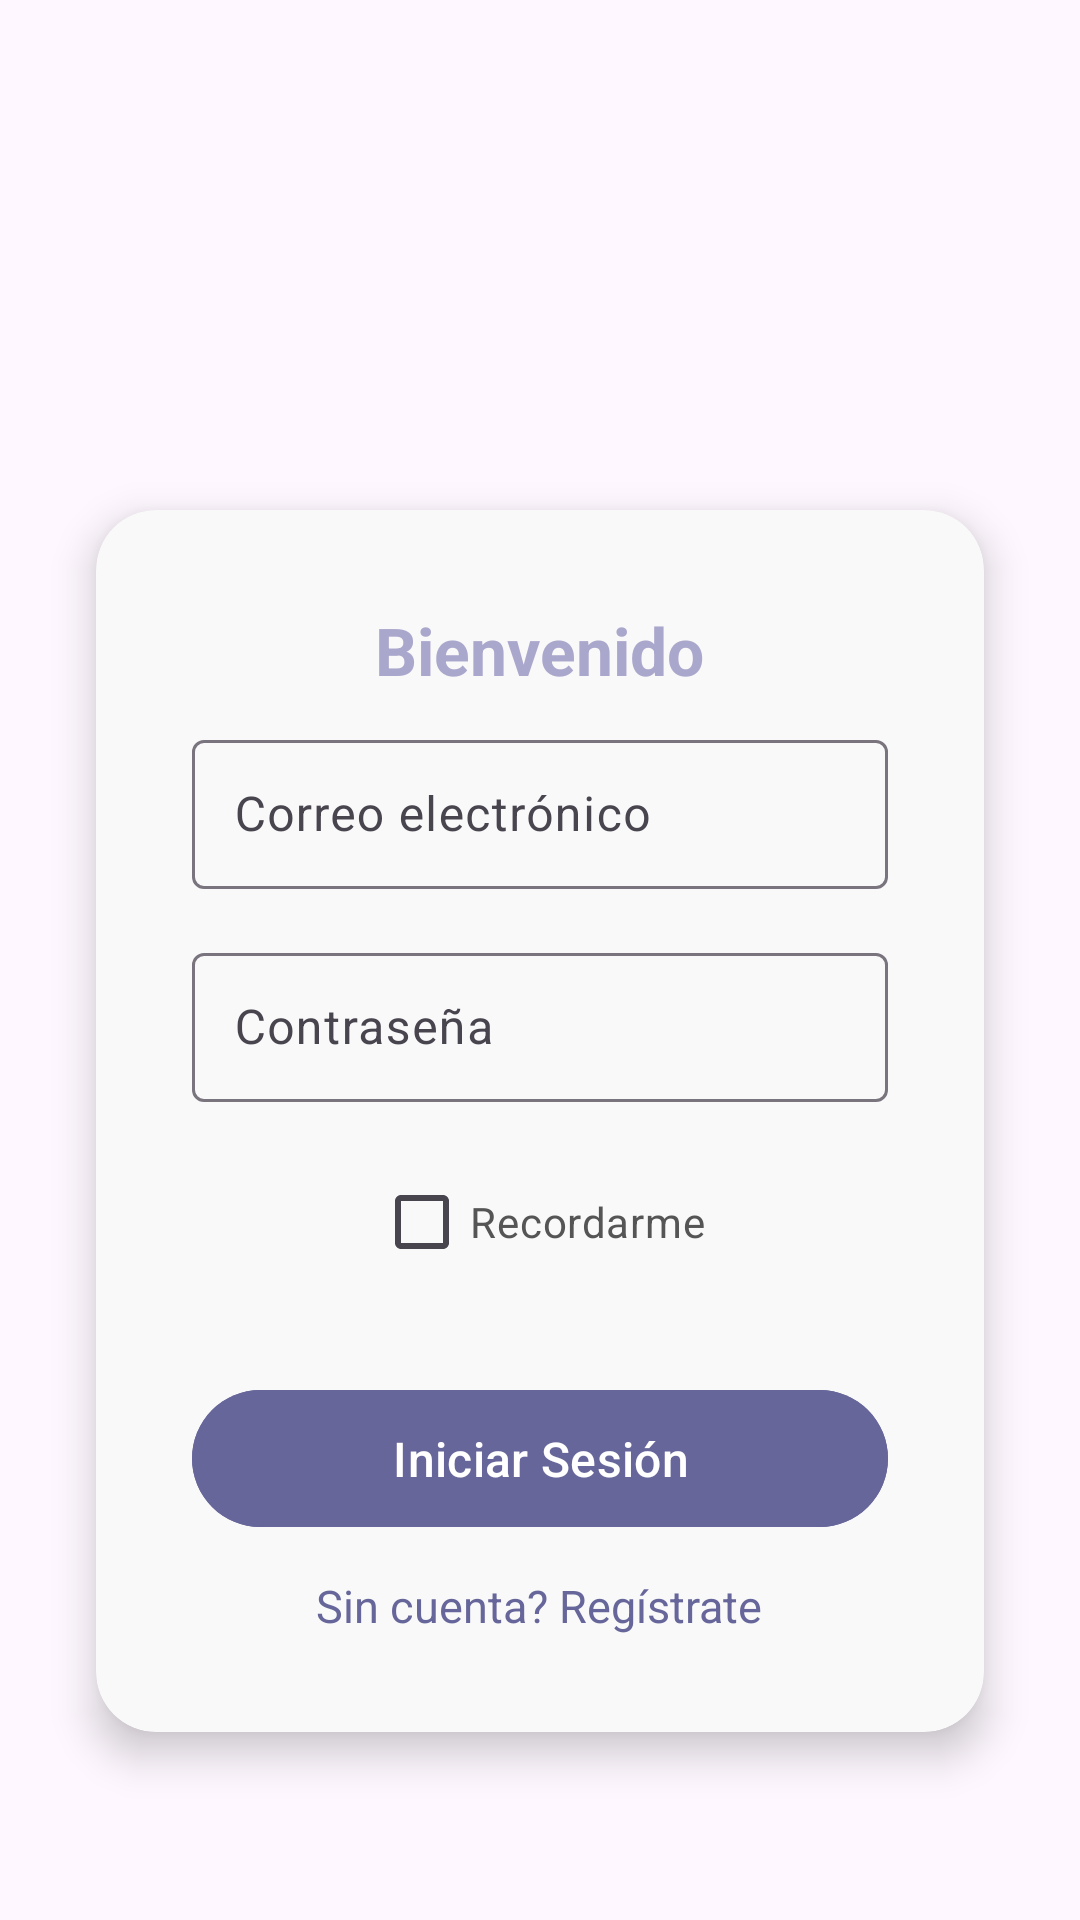

Reconstruct the res/layout file that produces this screen, plus the resources it refers to.
<!-- AndroidManifest.xml: application theme Theme.veterinarioapp -->
<!-- res/layout/activity_login.xml -->
<?xml version="1.0" encoding="utf-8"?>
<ViewSwitcher xmlns:android="http://schemas.android.com/apk/res/android"
    xmlns:app="http://schemas.android.com/apk/res-auto"
    xmlns:tools="http://schemas.android.com/tools"
    android:id="@+id/viewSwitcher"
    android:layout_width="match_parent"
    android:layout_height="match_parent">

    <androidx.constraintlayout.widget.ConstraintLayout
        android:layout_width="match_parent"
        android:layout_height="match_parent"
        android:background="@drawable/vetphoto"
        tools:context=".LoguearActivity">

        <ImageView
            android:id="@+id/logo"
            android:layout_width="100dp"
            android:layout_height="100dp"
            android:src="@drawable/logovet"
            app:layout_constraintTop_toTopOf="parent"
            app:layout_constraintStart_toStartOf="parent"
            app:layout_constraintEnd_toEndOf="parent"
            android:layout_marginTop="50dp"/>

        <androidx.cardview.widget.CardView
            android:layout_width="match_parent"
            android:layout_height="wrap_content"
            android:layout_marginHorizontal="32dp"
            android:layout_marginTop="20dp"
            app:cardCornerRadius="20dp"
            app:cardElevation="8dp"
            app:cardBackgroundColor="#F9F9F9"
            app:layout_constraintTop_toBottomOf="@id/logo"
            app:layout_constraintStart_toStartOf="parent"
            app:layout_constraintEnd_toEndOf="parent">

            <LinearLayout
                android:layout_width="match_parent"
                android:layout_height="wrap_content"
                android:orientation="vertical"
                android:padding="32dp"
                android:gravity="center_horizontal">

                <TextView
                    android:id="@+id/tvLoginTitle"
                    android:layout_width="wrap_content"
                    android:layout_height="wrap_content"
                    android:text="@string/bienvenido"
                    android:textSize="22sp"
                    android:textColor="@color/background_light"
                    android:textStyle="bold"
                    android:layout_marginBottom="10dp"/>

                <com.google.android.material.textfield.TextInputLayout
                    android:layout_width="match_parent"
                    android:layout_height="wrap_content"
                    android:hint="@string/emailText"
                    android:layout_marginBottom="16dp">

                    <com.google.android.material.textfield.TextInputEditText
                        android:id="@+id/etEmail"
                        android:layout_width="match_parent"
                        android:layout_height="wrap_content"
                        android:padding="14dp"
                        android:textColorHint="@color/background_light"/>
                </com.google.android.material.textfield.TextInputLayout>

                <com.google.android.material.textfield.TextInputLayout
                    android:layout_width="match_parent"
                    android:layout_height="wrap_content"
                    android:hint="@string/passwordText"
                    android:layout_marginBottom="16dp">

                    <com.google.android.material.textfield.TextInputEditText
                        android:id="@+id/etPassword"
                        android:layout_width="match_parent"
                        android:layout_height="wrap_content"
                        android:padding="14dp"
                        android:textColorHint="@color/background_light"
                        android:inputType="textPassword"/>
                </com.google.android.material.textfield.TextInputLayout>

                <CheckBox
                    android:id="@+id/cbRememberMe"
                    android:layout_width="wrap_content"
                    android:layout_height="wrap_content"
                    android:text="@string/rememberText"
                    android:textColor="#555555"
                    android:layout_marginBottom="16dp"/>

                <com.google.android.material.button.MaterialButton
                    android:id="@+id/btnLogin"
                    android:layout_width="match_parent"
                    android:layout_height="wrap_content"
                    android:text="@string/loginText"
                    android:textSize="16sp"
                    android:backgroundTint="@color/boton"
                    android:textColor="@android:color/white"
                    app:cornerRadius="50dp"
                    android:layout_marginTop="12dp"
                    android:paddingVertical="12dp"/>

                <TextView
                    android:id="@+id/tvRegister"
                    android:layout_width="wrap_content"
                    android:layout_height="wrap_content"
                    android:text="@string/registerTextQuestion"
                    android:textColor="@color/boton"
                    android:textSize="15sp"
                    android:layout_marginTop="12dp"
                    android:gravity="center"/>
            </LinearLayout>
        </androidx.cardview.widget.CardView>
    </androidx.constraintlayout.widget.ConstraintLayout>

    <androidx.constraintlayout.widget.ConstraintLayout
        android:layout_width="match_parent"
        android:layout_height="match_parent"
        android:background="#FFFFFF">

        <androidx.cardview.widget.CardView
            android:layout_width="match_parent"
            android:layout_height="wrap_content"
            android:layout_marginHorizontal="32dp"
            android:layout_marginTop="100dp"
            app:cardCornerRadius="20dp"
            app:cardElevation="8dp"
            app:cardBackgroundColor="#F9F9F9"
            app:layout_constraintStart_toStartOf="parent"
            app:layout_constraintEnd_toEndOf="parent">

            <LinearLayout
                android:layout_width="match_parent"
                android:layout_height="wrap_content"
                android:orientation="vertical"
                android:padding="32dp"
                android:gravity="center_horizontal">

                <com.google.android.material.textfield.TextInputLayout
                    android:layout_width="match_parent"
                    android:layout_height="wrap_content"
                    android:hint="@string/nameText"
                    android:layout_marginBottom="16dp">
                    <com.google.android.material.textfield.TextInputEditText
                        android:id="@+id/etRegisterName"
                        android:layout_width="match_parent"
                        android:layout_height="wrap_content"
                        android:padding="14dp"
                        android:textColorHint="#777777"/>
                </com.google.android.material.textfield.TextInputLayout>

                <com.google.android.material.textfield.TextInputLayout
                    android:layout_width="match_parent"
                    android:layout_height="wrap_content"
                    android:hint="@string/emailText"
                    android:layout_marginBottom="16dp">
                    <com.google.android.material.textfield.TextInputEditText
                        android:id="@+id/etRegisterEmail"
                        android:layout_width="match_parent"
                        android:layout_height="wrap_content"
                        android:padding="14dp"
                        android:textColorHint="#777777"/>
                </com.google.android.material.textfield.TextInputLayout>

                <com.google.android.material.textfield.TextInputLayout
                    android:layout_width="match_parent"
                    android:layout_height="wrap_content"
                    android:hint="@string/passwordText"
                    android:layout_marginBottom="16dp">
                    <com.google.android.material.textfield.TextInputEditText
                        android:id="@+id/etRegisterPassword"
                        android:layout_width="match_parent"
                        android:layout_height="wrap_content"
                        android:padding="14dp"
                        android:textColorHint="#777777"
                        android:inputType="textPassword"/>
                </com.google.android.material.textfield.TextInputLayout>

                <com.google.android.material.button.MaterialButton
                    android:id="@+id/btnRegisterLogin"
                    android:layout_width="match_parent"
                    android:layout_height="wrap_content"
                    android:text="@string/registerText"
                    android:backgroundTint="#FF7043"
                    android:textColor="@android:color/white"
                    android:layout_marginTop="12dp"
                    android:paddingVertical="12dp"/>
            </LinearLayout>
        </androidx.cardview.widget.CardView>
    </androidx.constraintlayout.widget.ConstraintLayout>
</ViewSwitcher>
<!-- resources referenced by this layout -->
<resources>
  <color name="background_light">#aaa7cc</color>
  <color name="boton">#66669a</color>
  <string name="bienvenido">Bienvenido</string>
  <string name="emailText">Correo electrónico</string>
  <string name="loginText">Iniciar Sesión</string>
  <string name="nameText">Nombre</string>
  <string name="passwordText">Contraseña</string>
  <string name="registerText">Registrarse</string>
  <string name="registerTextQuestion">Sin cuenta? Regístrate</string>
  <string name="rememberText">Recordarme</string>
  <style name="Theme.veterinarioapp" parent="Base.Theme.veterinarioapp" />
  <style name="Base.Theme.veterinarioapp" parent="Theme.Material3.DayNight.NoActionBar">
          
          
      </style>
</resources>
